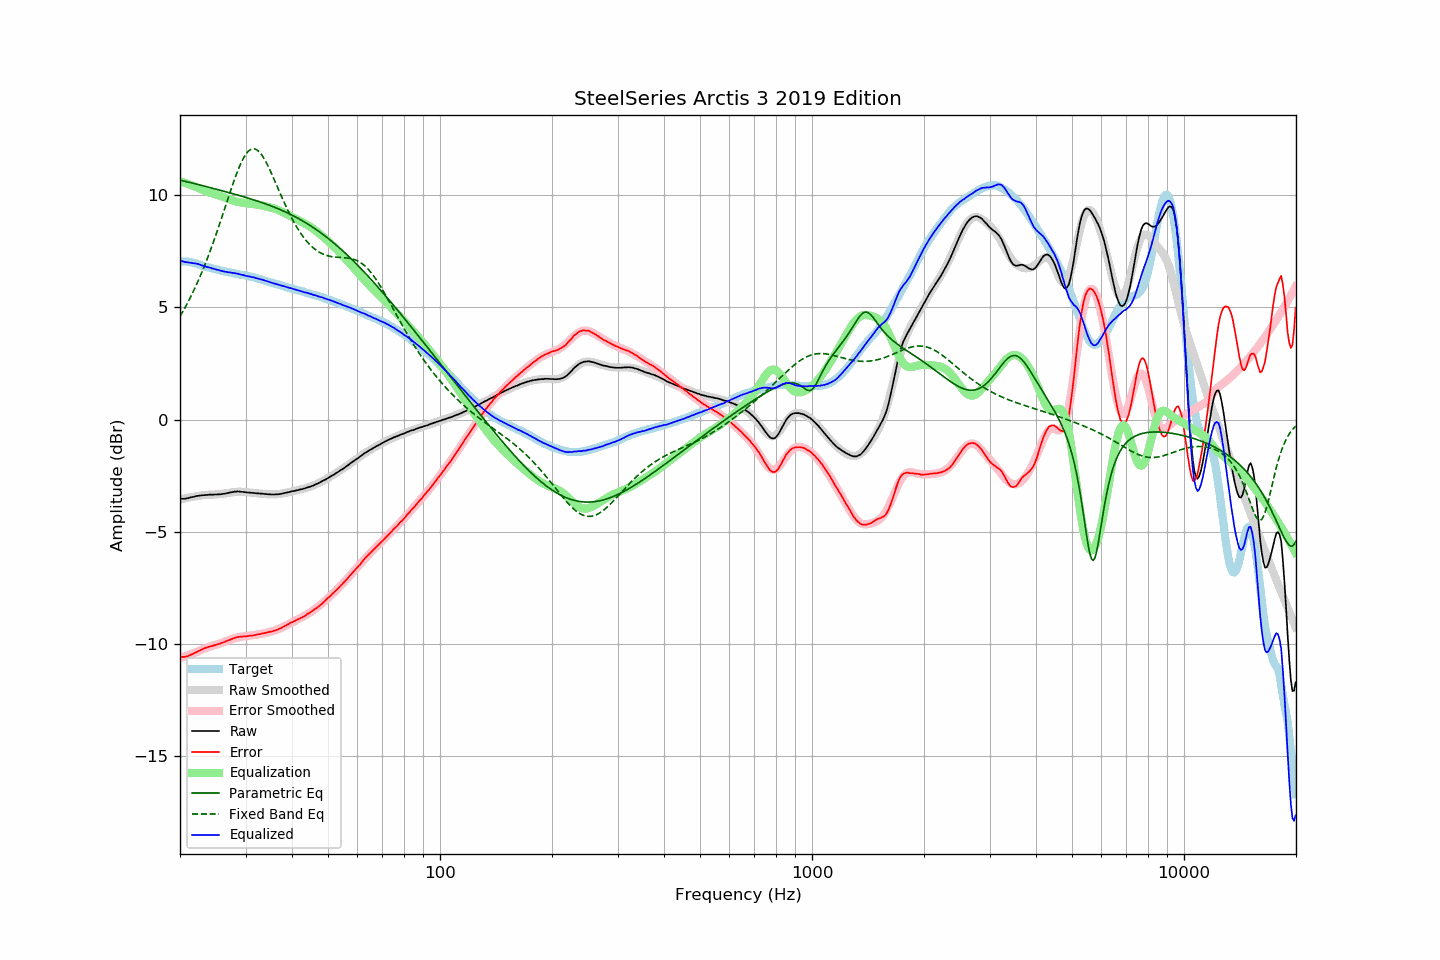

The table this chart was drawn from, first rows:
frequency, raw, error, smoothed, error_smoothed, equalization, parametric_eq, fixed_band_eq, equalized_raw, equalized_smoothed, target
20.00, -3.53, -10.58, -3.56, -10.63, 10.63, 10.67, 4.60, 7.10, 7.07, 7.05
20.20, -3.53, -10.58, -3.54, -10.60, 10.60, 10.66, 4.72, 7.07, 7.06, 7.05
20.40, -3.53, -10.58, -3.53, -10.58, 10.58, 10.64, 4.85, 7.05, 7.05, 7.05
20.61, -3.53, -10.58, -3.51, -10.55, 10.55, 10.62, 4.98, 7.02, 7.04, 7.05
20.81, -3.51, -10.56, -3.49, -10.53, 10.53, 10.61, 5.11, 7.02, 7.03, 7.05
21.02, -3.50, -10.54, -3.48, -10.50, 10.50, 10.59, 5.24, 7.00, 7.02, 7.05
21.23, -3.48, -10.50, -3.47, -10.48, 10.48, 10.57, 5.38, 7.00, 7.01, 7.02
21.44, -3.46, -10.47, -3.45, -10.45, 10.45, 10.56, 5.52, 6.99, 7.00, 7.01
21.66, -3.45, -10.44, -3.44, -10.42, 10.42, 10.54, 5.67, 6.97, 6.98, 6.99
21.87, -3.43, -10.40, -3.43, -10.40, 10.40, 10.52, 5.82, 6.97, 6.97, 6.97
22.09, -3.41, -10.37, -3.42, -10.37, 10.37, 10.50, 5.98, 6.96, 6.95, 6.96
22.31, -3.40, -10.33, -3.41, -10.34, 10.34, 10.48, 6.14, 6.94, 6.93, 6.93
22.54, -3.39, -10.30, -3.40, -10.31, 10.31, 10.47, 6.30, 6.92, 6.91, 6.91
22.76, -3.38, -10.27, -3.38, -10.27, 10.27, 10.45, 6.47, 6.89, 6.89, 6.89
22.99, -3.37, -10.23, -3.37, -10.24, 10.24, 10.43, 6.64, 6.87, 6.87, 6.86
23.22, -3.37, -10.20, -3.37, -10.21, 10.21, 10.41, 6.81, 6.84, 6.84, 6.83
23.45, -3.36, -10.17, -3.36, -10.18, 10.18, 10.39, 6.99, 6.82, 6.82, 6.81
23.69, -3.36, -10.16, -3.36, -10.16, 10.16, 10.37, 7.18, 6.80, 6.80, 6.80
23.92, -3.35, -10.13, -3.35, -10.13, 10.13, 10.36, 7.37, 6.78, 6.78, 6.78
24.16, -3.34, -10.11, -3.35, -10.11, 10.11, 10.34, 7.56, 6.77, 6.76, 6.77
24.40, -3.35, -10.09, -3.35, -10.09, 10.09, 10.32, 7.76, 6.74, 6.74, 6.74
24.65, -3.34, -10.06, -3.34, -10.06, 10.06, 10.30, 7.96, 6.72, 6.72, 6.72
24.89, -3.34, -10.04, -3.34, -10.04, 10.04, 10.28, 8.16, 6.70, 6.70, 6.70
25.14, -3.34, -10.03, -3.33, -10.02, 10.02, 10.26, 8.37, 6.68, 6.69, 6.69
25.39, -3.33, -10.00, -3.33, -10.00, 10.00, 10.24, 8.58, 6.67, 6.67, 6.67
25.65, -3.33, -9.99, -3.32, -9.97, 9.97, 10.22, 8.80, 6.64, 6.65, 6.66
25.91, -3.32, -9.95, -3.31, -9.95, 9.95, 10.21, 9.01, 6.63, 6.64, 6.63
26.16, -3.31, -9.93, -3.30, -9.92, 9.92, 10.19, 9.23, 6.61, 6.62, 6.62
26.43, -3.30, -9.91, -3.29, -9.89, 9.89, 10.17, 9.45, 6.59, 6.61, 6.61
26.69, -3.28, -9.86, -3.28, -9.87, 9.87, 10.15, 9.67, 6.59, 6.59, 6.59
26.96, -3.27, -9.84, -3.26, -9.84, 9.84, 10.13, 9.89, 6.57, 6.57, 6.57
27.23, -3.25, -9.81, -3.25, -9.81, 9.81, 10.11, 10.10, 6.56, 6.56, 6.56
27.50, -3.24, -9.79, -3.24, -9.79, 9.79, 10.09, 10.32, 6.55, 6.54, 6.55
27.77, -3.23, -9.76, -3.23, -9.76, 9.76, 10.07, 10.52, 6.54, 6.53, 6.53
28.05, -3.21, -9.73, -3.23, -9.74, 9.74, 10.05, 10.73, 6.53, 6.52, 6.52
28.33, -3.21, -9.71, -3.22, -9.72, 9.72, 10.03, 10.92, 6.51, 6.50, 6.50
28.62, -3.20, -9.68, -3.22, -9.71, 9.71, 10.01, 11.11, 6.51, 6.49, 6.49
28.90, -3.21, -9.68, -3.22, -9.69, 9.69, 9.99, 11.28, 6.48, 6.48, 6.47
29.19, -3.22, -9.67, -3.22, -9.68, 9.68, 9.97, 11.44, 6.46, 6.46, 6.45
29.48, -3.22, -9.67, -3.22, -9.67, 9.67, 9.95, 11.59, 6.45, 6.45, 6.45
29.78, -3.23, -9.67, -3.23, -9.66, 9.66, 9.92, 11.72, 6.43, 6.43, 6.44
30.08, -3.24, -9.66, -3.23, -9.65, 9.65, 9.90, 11.83, 6.41, 6.42, 6.43
30.38, -3.25, -9.65, -3.24, -9.64, 9.64, 9.88, 11.92, 6.39, 6.40, 6.40
30.68, -3.25, -9.64, -3.25, -9.63, 9.63, 9.86, 11.99, 6.39, 6.39, 6.39
30.99, -3.26, -9.63, -3.26, -9.63, 9.63, 9.84, 12.04, 6.37, 6.37, 6.37
31.30, -3.27, -9.63, -3.26, -9.62, 9.62, 9.82, 12.07, 6.35, 6.35, 6.36
31.61, -3.27, -9.61, -3.27, -9.61, 9.61, 9.79, 12.07, 6.34, 6.34, 6.34
31.93, -3.28, -9.60, -3.28, -9.60, 9.60, 9.77, 12.05, 6.32, 6.32, 6.32
32.24, -3.29, -9.58, -3.29, -9.58, 9.58, 9.75, 12.02, 6.29, 6.30, 6.29
32.57, -3.29, -9.57, -3.29, -9.57, 9.57, 9.72, 11.96, 6.28, 6.28, 6.28
32.89, -3.30, -9.56, -3.30, -9.56, 9.56, 9.70, 11.88, 6.26, 6.26, 6.26
33.22, -3.30, -9.53, -3.31, -9.54, 9.54, 9.67, 11.78, 6.24, 6.24, 6.23
33.55, -3.31, -9.53, -3.31, -9.53, 9.53, 9.65, 11.67, 6.22, 6.21, 6.22
33.89, -3.32, -9.51, -3.32, -9.51, 9.51, 9.62, 11.55, 6.19, 6.19, 6.19
34.23, -3.32, -9.49, -3.33, -9.50, 9.50, 9.60, 11.41, 6.18, 6.17, 6.17
34.57, -3.33, -9.48, -3.33, -9.48, 9.48, 9.57, 11.27, 6.15, 6.15, 6.15
34.92, -3.33, -9.45, -3.33, -9.46, 9.46, 9.54, 11.12, 6.13, 6.13, 6.12
35.27, -3.34, -9.45, -3.33, -9.44, 9.44, 9.52, 10.96, 6.10, 6.11, 6.11
35.62, -3.34, -9.42, -3.33, -9.42, 9.42, 9.49, 10.80, 6.08, 6.09, 6.09
35.97, -3.34, -9.40, -3.33, -9.40, 9.40, 9.46, 10.63, 6.06, 6.06, 6.06
... 635 more rows
